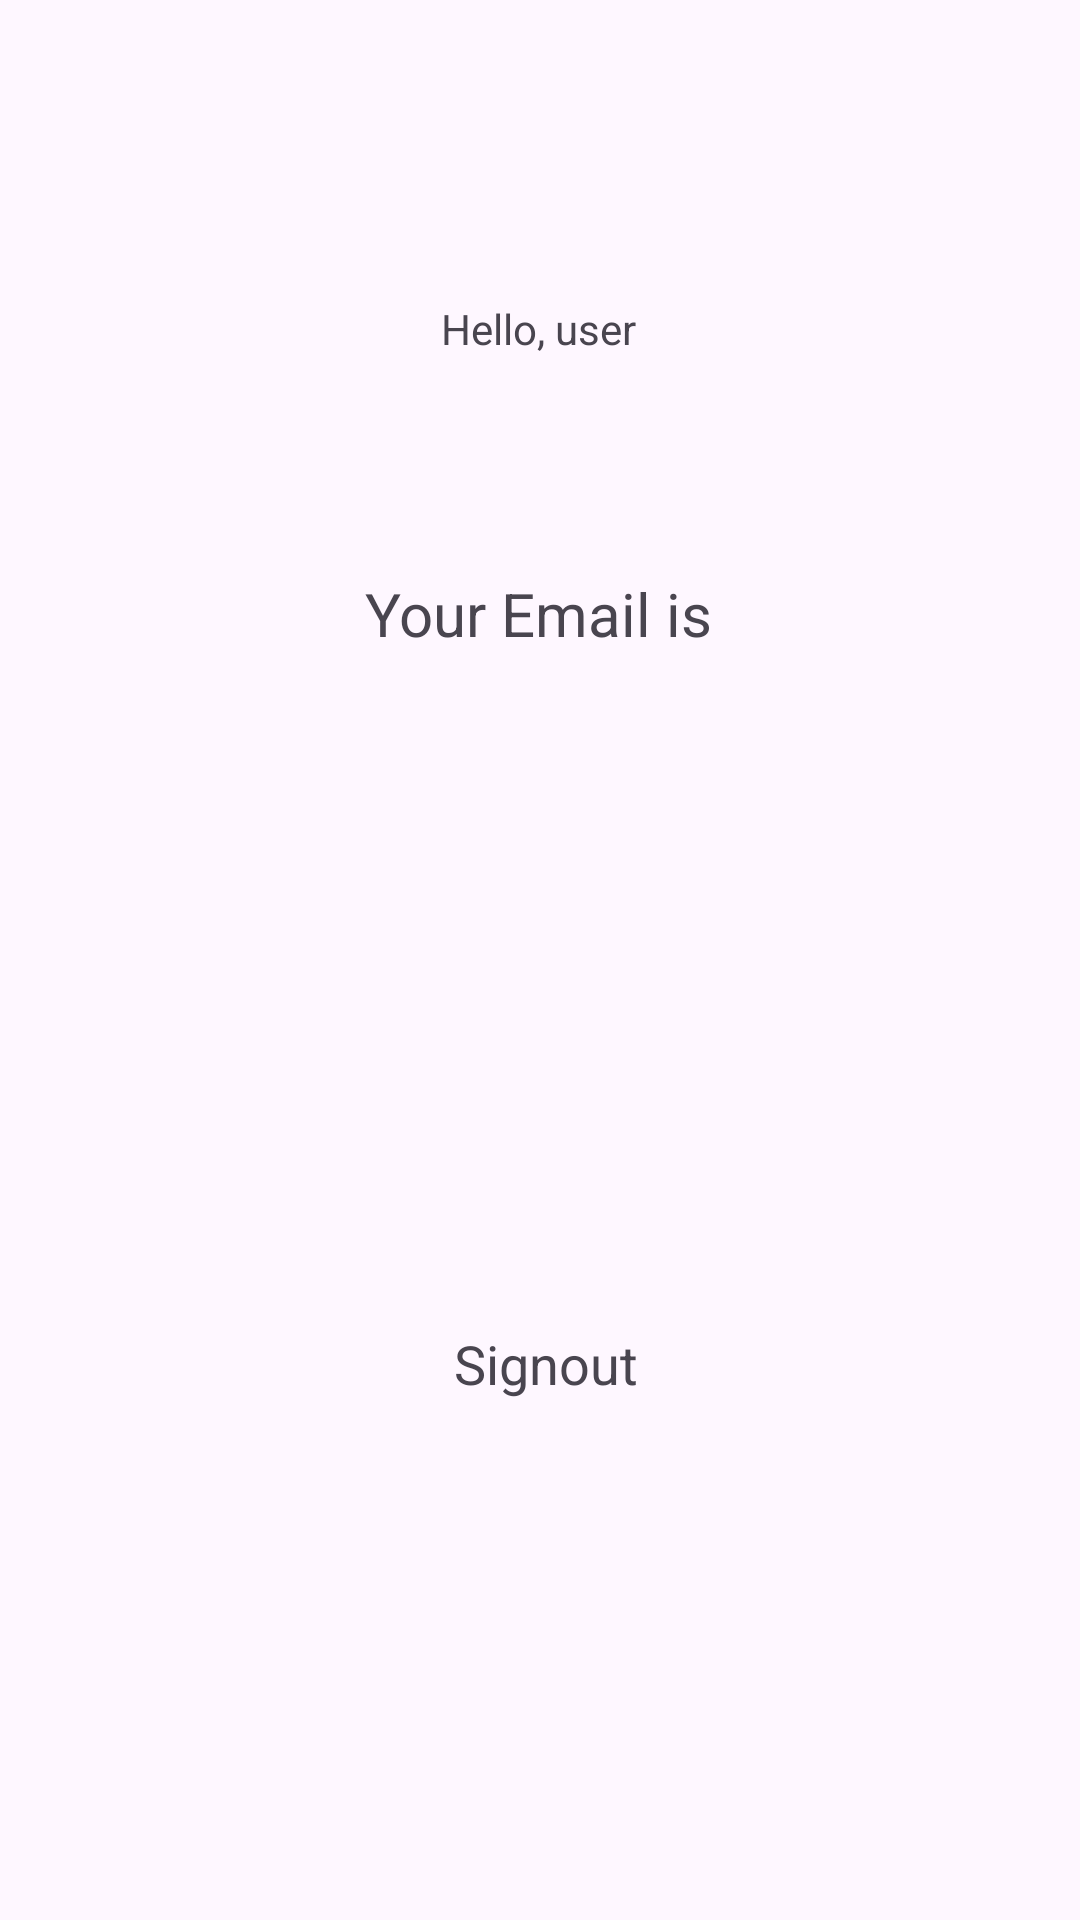

Produce the Android XML layout that renders to this screen, including the resource entries it uses.
<!-- AndroidManifest.xml: application theme Theme.DPApp -->
<!-- res/layout/activity_pat_home_page.xml -->
<?xml version="1.0" encoding="utf-8"?>
<androidx.constraintlayout.widget.ConstraintLayout xmlns:android="http://schemas.android.com/apk/res/android"
    xmlns:app="http://schemas.android.com/apk/res-auto"
    xmlns:tools="http://schemas.android.com/tools"
    android:layout_width="match_parent"
    android:layout_height="match_parent"
    tools:context=".PatHomePage">

    <TextView
        android:id="@+id/textView4"
        android:layout_width="wrap_content"
        android:layout_height="wrap_content"
        android:layout_marginTop="100dp"
        android:text="Hello, user"
        app:layout_constraintEnd_toEndOf="parent"
        app:layout_constraintHorizontal_bias="0.498"
        app:layout_constraintStart_toStartOf="parent"
        app:layout_constraintTop_toTopOf="parent" />

    <TextView
        android:id="@+id/tv5"
        android:layout_width="wrap_content"
        android:layout_height="wrap_content"
        android:layout_marginTop="72dp"
        android:text="Your Email is"
        android:textSize="20sp"
        app:layout_constraintEnd_toEndOf="@+id/textView4"
        app:layout_constraintStart_toStartOf="@+id/textView4"
        app:layout_constraintTop_toBottomOf="@+id/textView4" />

    <TextView
        android:id="@+id/emailTV"
        android:layout_width="wrap_content"
        android:layout_height="wrap_content"
        android:layout_marginTop="84dp"
        android:textSize="24sp"
        app:layout_constraintEnd_toEndOf="@+id/tv5"
        app:layout_constraintHorizontal_bias="0.568"
        app:layout_constraintStart_toStartOf="@+id/tv5"
        app:layout_constraintTop_toBottomOf="@+id/tv5" />

    <TextView
        android:id="@+id/patSignout"
        android:layout_width="wrap_content"
        android:layout_height="wrap_content"
        android:layout_marginTop="108dp"
        android:text="Signout"
        android:textSize="18sp"
        app:layout_constraintEnd_toEndOf="@+id/tv5"
        app:layout_constraintHorizontal_bias="0.545"
        app:layout_constraintStart_toStartOf="@+id/tv5"
        app:layout_constraintTop_toBottomOf="@+id/emailTV" />
</androidx.constraintlayout.widget.ConstraintLayout>
<!-- resources referenced by this layout -->
<resources>
  <style name="Theme.DPApp" parent="Base.Theme.DPApp" />
  <style name="Base.Theme.DPApp" parent="Theme.Material3.DayNight.NoActionBar">
          
          
      </style>
</resources>
